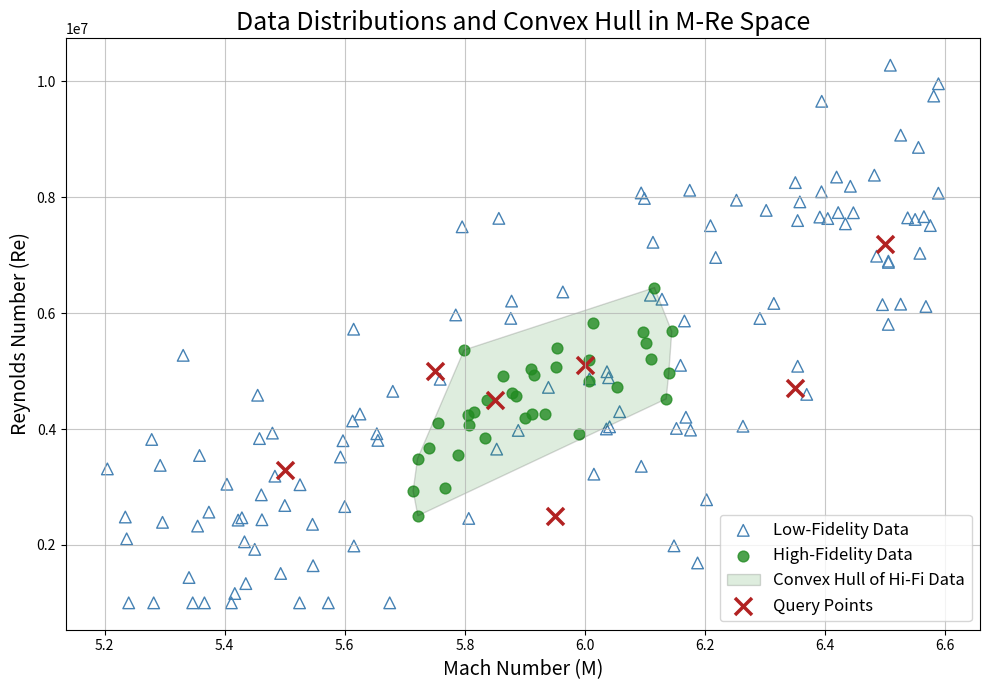

Generate this figure with matplotlib:
import numpy as np
import matplotlib.pyplot as plt
from scipy.spatial import ConvexHull
from matplotlib.patches import Polygon

# 1. Set a new random seed for a different data distribution
np.random.seed(2026)

# 2. Generate High-Fidelity Data (Concentrated range)
n_hifi = 35
m_hifi = np.random.uniform(0.7, 1.15, n_hifi)
re_hifi = m_hifi * 5e6 + np.random.normal(0, 0.5e6, n_hifi) # Correlated trend
hifi_points = np.column_stack((m_hifi, re_hifi))

# 3. Calculate the Convex Hull for the High-Fidelity Data
hull = ConvexHull(hifi_points)

# 4. Generate Low-Fidelity Data (Larger range, sparser)
n_lofi = 120
m_lofi = np.random.uniform(0.2, 1.6, n_lofi)
re_lofi = m_lofi * 5e6 + np.random.normal(0, 1.5e6, n_lofi)
re_lofi = np.clip(re_lofi, 1e6, 12e6) # Keep within realistic bounds

# 5. Define Query Points (Some inside the hull, some outside)
query_m = [0.85, 1.0, 0.75, 1.35, 0.5, 1.5, 0.95]
query_re = [4.5e6, 5.1e6, 5.0e6, 4.7e6, 3.3e6, 7.2e6, 2.5e6]

# Shift horizontal coordinates (X-axis) by adding 5.0
m_lofi = m_lofi + 5.0
m_hifi = m_hifi + 5.0
hifi_points[:, 0] = hifi_points[:, 0] + 5.0
query_m = [m + 5.0 for m in query_m]

# 6. Set up the plot
fig, ax = plt.subplots(figsize=(10, 7))

# Plot Low-Fidelity Data
ax.scatter(m_lofi, re_lofi, marker='^', facecolors='none', edgecolors='steelblue', 
           s=70, label='Low-Fidelity Data')

# Plot High-Fidelity Data
ax.scatter(m_hifi, re_hifi, color='forestgreen', alpha=0.8, s=60, label='High-Fidelity Data')

# Draw the Convex Hull
hull_points = hifi_points[hull.vertices]
hull_polygon = Polygon(hull_points, closed=True, facecolor='forestgreen', alpha=0.15, 
                       edgecolor='black', linewidth=1, label='Convex Hull of Hi-Fi Data')
ax.add_patch(hull_polygon)

# Plot Query Points
ax.scatter(query_m, query_re, marker='x', color='firebrick', s=150, linewidths=2.5, 
           label='Query Points')

# 7. Formatting
ax.set_title('Data Distributions and Convex Hull in M-Re Space', fontsize=18)
ax.set_xlabel('Mach Number (M)', fontsize=14)
ax.set_ylabel('Reynolds Number (Re)', fontsize=14)
ax.ticklabel_format(style='sci', axis='y', scilimits=(0,0))
ax.grid(True, linestyle='-', alpha=0.7)
ax.legend(fontsize=12, loc='lower right')

# Adjust layout and show the figure
plt.tight_layout()
plt.show()
